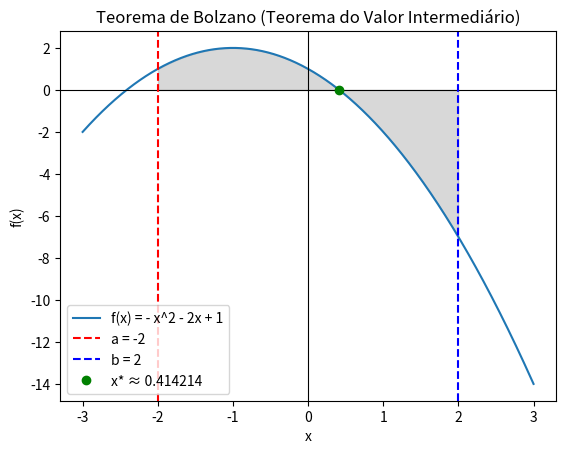

Generate this figure with matplotlib:
# -*- coding: utf-8 -*-
"""
Created on Sat Apr  8 14:36:11 2023

[redacted]
"""

import numpy as np
import matplotlib.pyplot as plt

def f(x):
    return - x**2 - 2*x + 1

def bissecao(f, a, b, tol=1e-6, max_iter=1000):
    iter_count = 0
    while iter_count < max_iter:
        iter_count += 1
        x_star = (a + b) / 2

        if f(a) * f(x_star) < 0:
            b = x_star
        else:
            a = x_star

        if abs(f(x_star)) < tol:
            break

    return x_star

a, b = -2, 2
x = np.linspace(-3, 3, 1000)

x_star = bissecao(f, a, b)

plt.plot(x, f(x), label='f(x) = - x^2 - 2x + 1')
plt.axhline(y=0, color='k', linewidth=0.8)
plt.axvline(x=0, color='k', linewidth=0.8)

if f(a) * f(b) < 0:
    plt.axvline(x=a, color='r', linestyle='--', label=f'a = {a}')
    plt.axvline(x=b, color='b', linestyle='--', label=f'b = {b}')
    plt.fill_between(x, f(x), where=(x >= a) & (x <= b), color='gray', alpha=0.3)
    plt.plot(x_star, f(x_star), 'go', label=f'x* ≈ {x_star:.6f}')

plt.legend()
plt.xlabel('x')
plt.ylabel('f(x)')
plt.title('Teorema de Bolzano (Teorema do Valor Intermediário)')
plt.show()

